Labelled photos from "fp2", an image-classification folder in KeshavRathii/Tomato-leaf-disease-detection-using-ViT. The possible labels are: tomato brown spots, tomato blight leaf, tomato healthy, tomato leaf yellow virus.

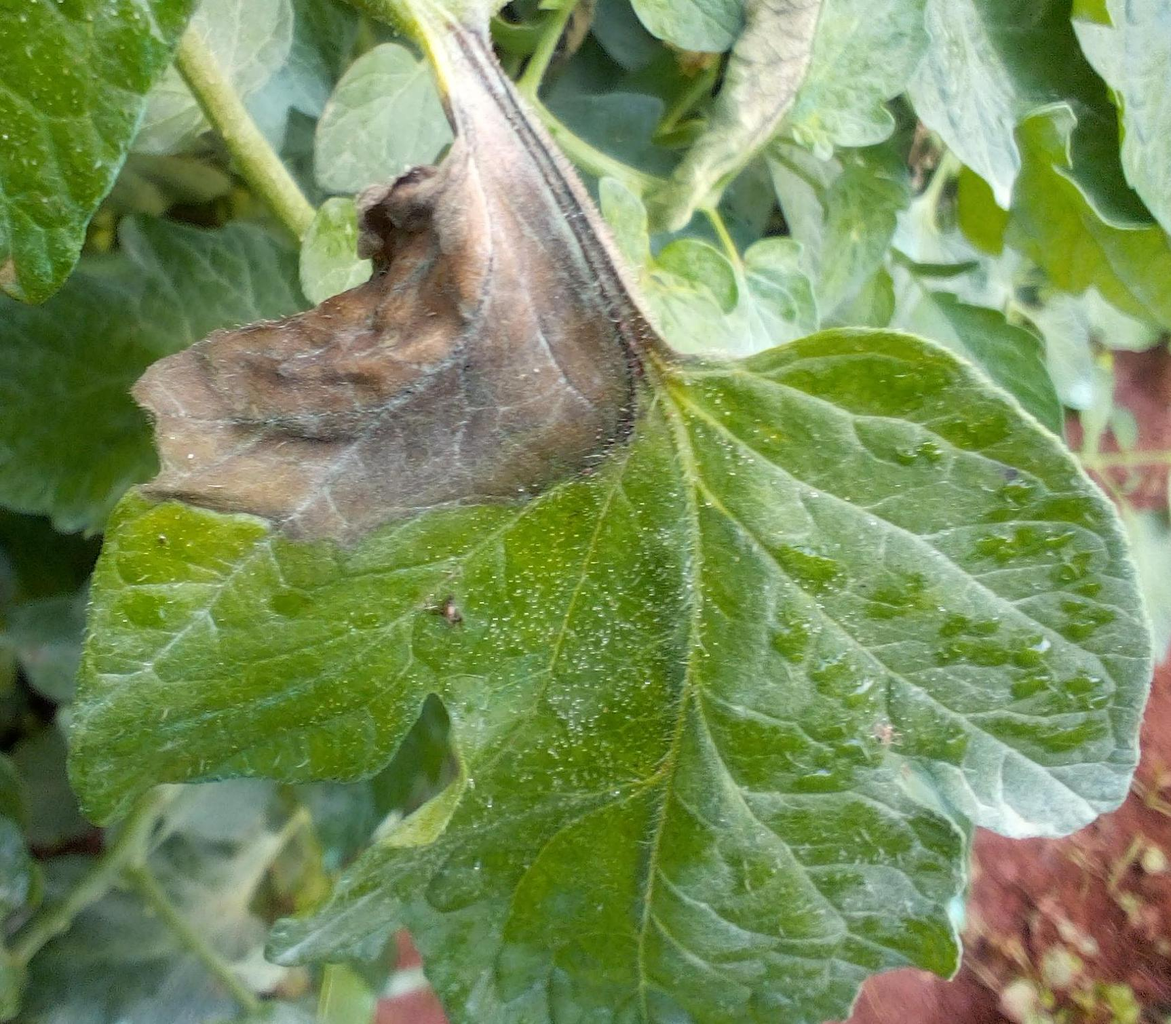
Label: tomato blight leaf

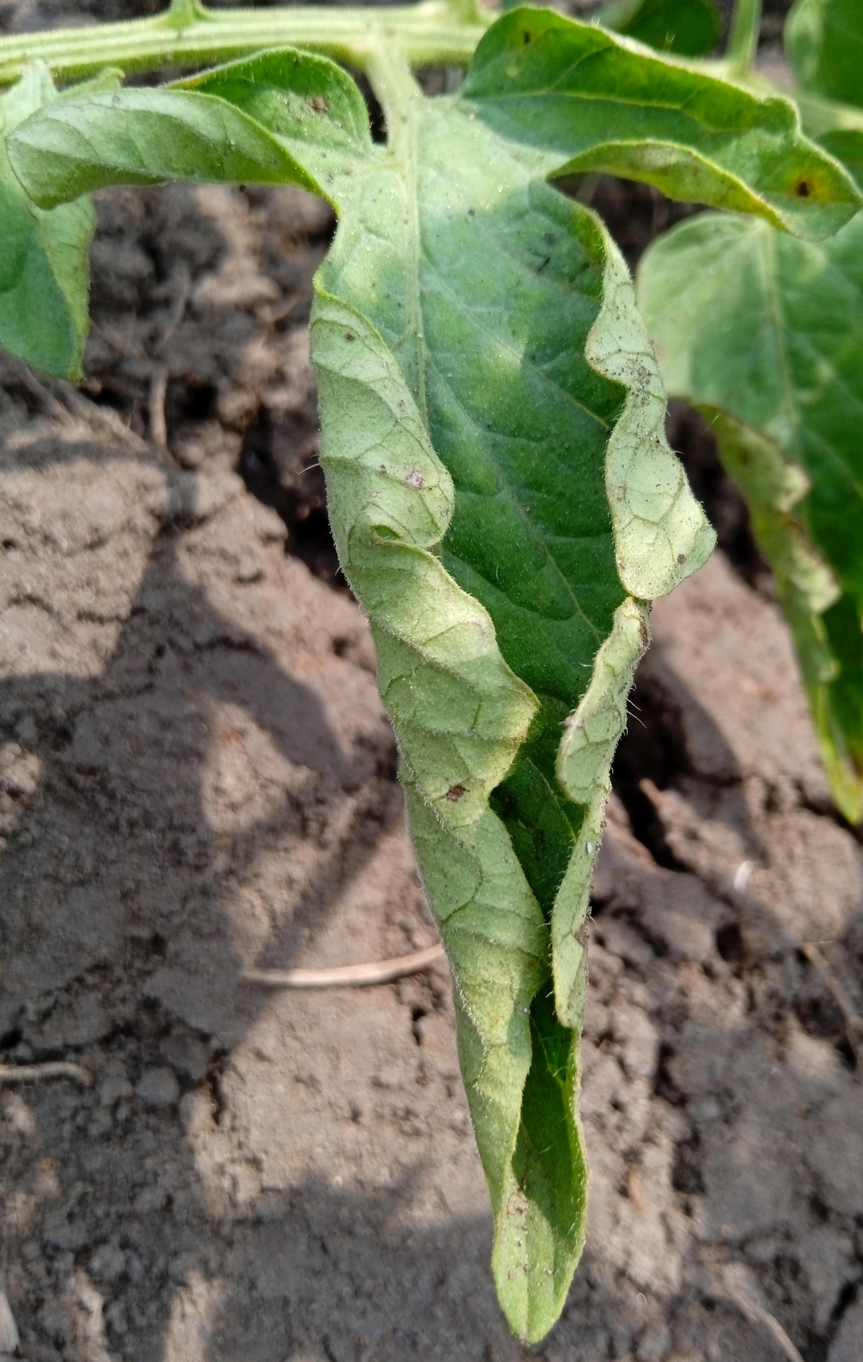
Label: tomato leaf yellow virus

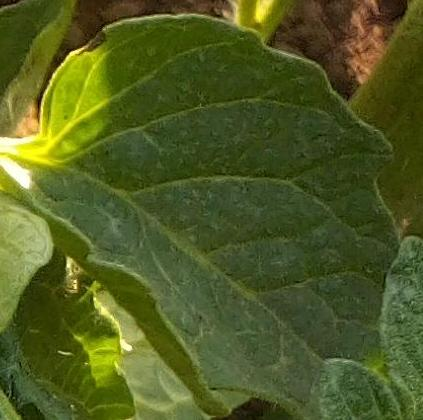
Label: tomato healthy

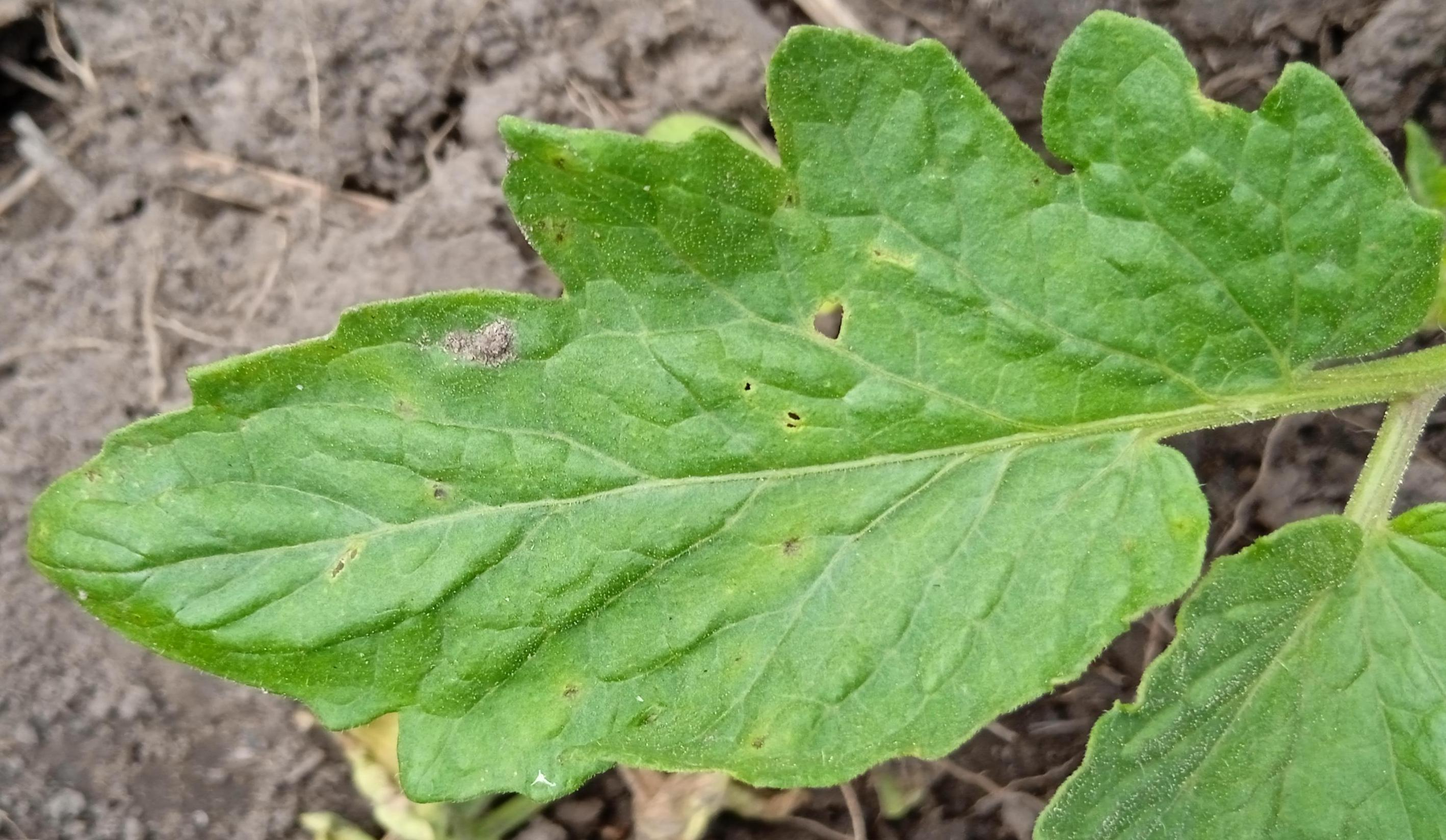
Label: tomato healthy

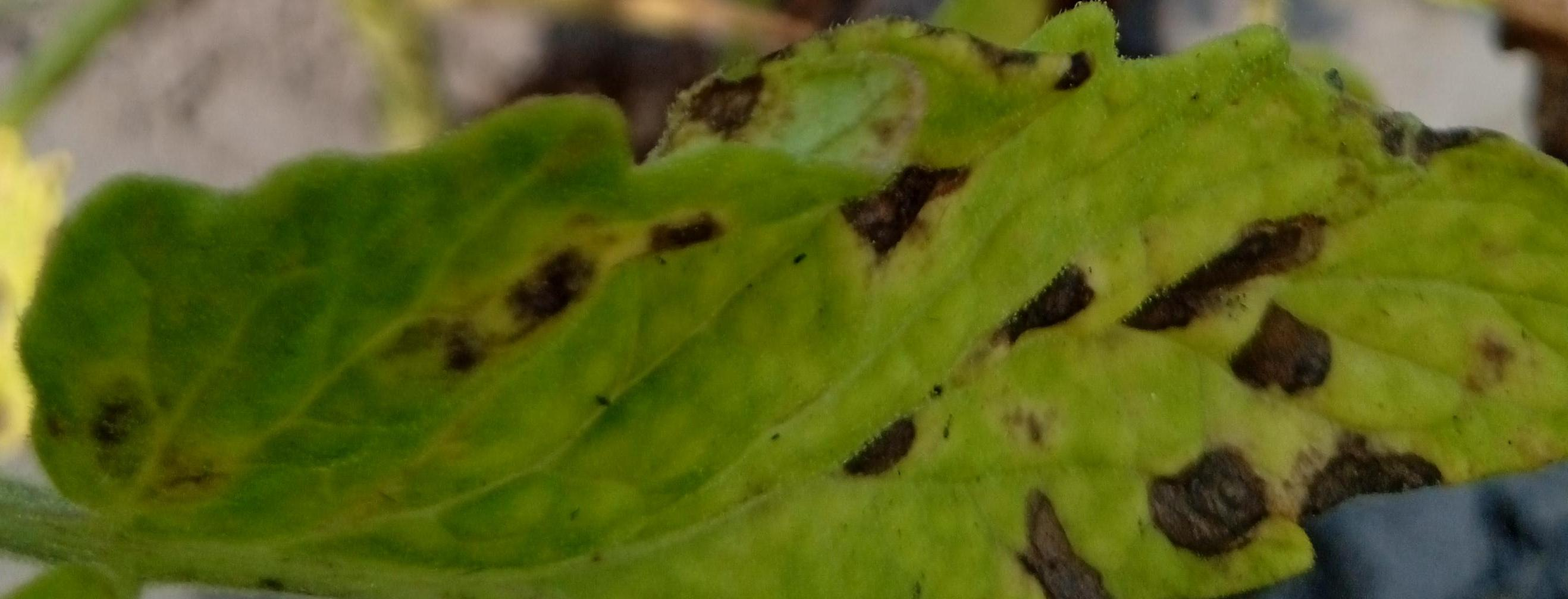
Label: tomato brown spots

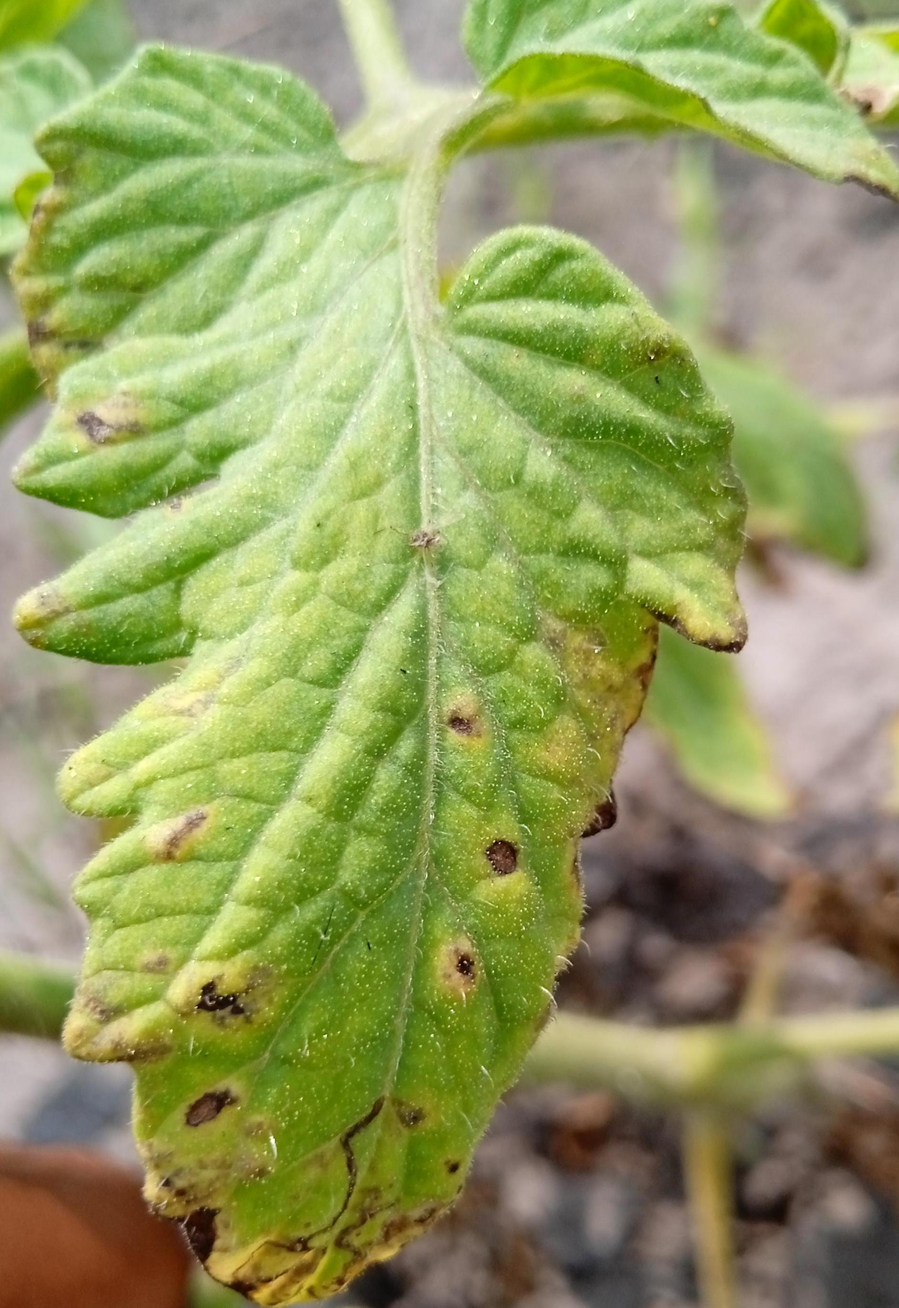
Label: tomato brown spots
